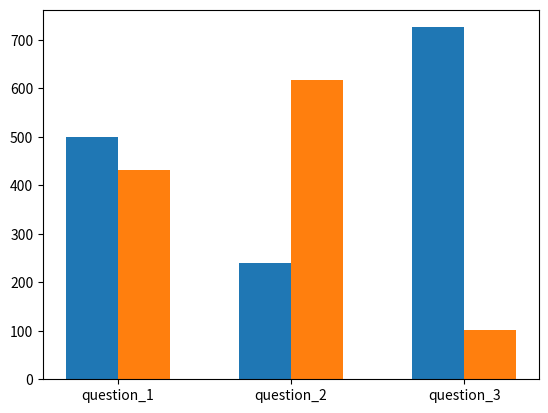

Reproduce this figure in Python.
import matplotlib.pyplot as plt
import numpy as np

questions = ['question_1', 'question_2', 'question_3']
positions = np.arange(len(questions))

yes_answers = np.array([500, 240, 726])
no_answers = np.array([432, 618, 101])
answers = np.array([yes_answers, no_answers])

width = 0.3

# Iterate over the indices of the correct array
for i in range(len(answers)):
    # Create bars for each category with the correct arguments
    plt.bar(positions + width * i, answers[i], width)
  
plt.xticks(positions + width * (len(answers) - 1) / 2, questions)

plt.show()